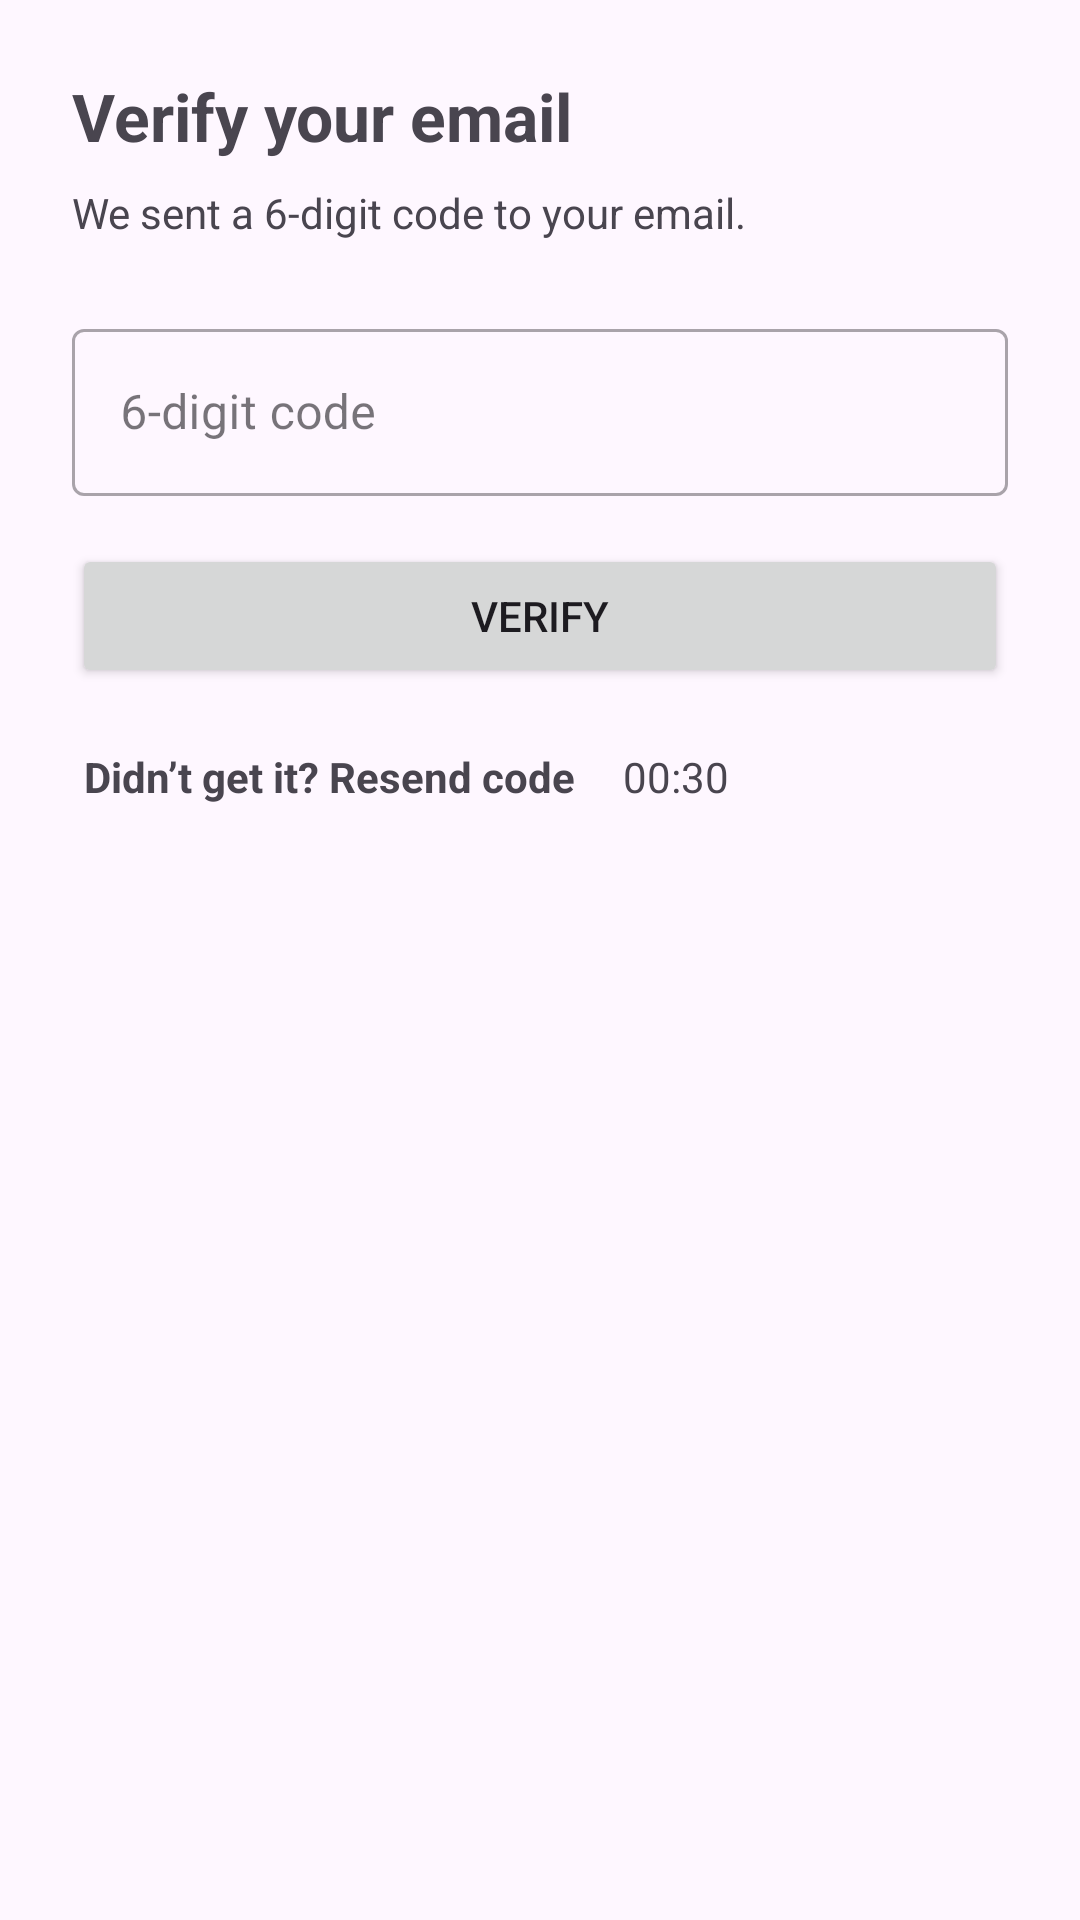

Layout XML and referenced resources for this Android screen:
<!-- AndroidManifest.xml: application theme Theme.FrontendProject -->
<!-- res/layout/activity_otp_verification.xml -->
<?xml version="1.0" encoding="utf-8"?>
<androidx.constraintlayout.widget.ConstraintLayout
    xmlns:android="http://schemas.android.com/apk/res/android"
    xmlns:app="http://schemas.android.com/apk/res-auto"
    android:padding="24dp"
    android:layout_width="match_parent"
    android:layout_height="match_parent">

    <TextView
        android:id="@+id/tvOtpTitle"
        android:text="Verify your email"
        android:textSize="22sp"
        android:textStyle="bold"
        android:layout_width="0dp"
        android:layout_height="wrap_content"
        app:layout_constraintTop_toTopOf="parent"
        app:layout_constraintStart_toStartOf="parent"
        app:layout_constraintEnd_toEndOf="parent"/>

    <TextView
        android:id="@+id/tvOtpSubtitle"
        android:text="We sent a 6-digit code to your email."
        android:layout_width="0dp"
        android:layout_height="wrap_content"
        android:layout_marginTop="8dp"
        app:layout_constraintTop_toBottomOf="@id/tvOtpTitle"
        app:layout_constraintStart_toStartOf="parent"
        app:layout_constraintEnd_toEndOf="parent"/>

    <com.google.android.material.textfield.TextInputLayout
        android:id="@+id/tilOtp"
        style="@style/Widget.MaterialComponents.TextInputLayout.OutlinedBox"
        android:layout_width="0dp"
        android:layout_height="wrap_content"
        android:layout_marginTop="24dp"
        app:layout_constraintTop_toBottomOf="@id/tvOtpSubtitle"
        app:layout_constraintStart_toStartOf="parent"
        app:layout_constraintEnd_toEndOf="parent">

        <com.google.android.material.textfield.TextInputEditText
            android:id="@+id/etOtp"
            android:layout_width="match_parent"
            android:layout_height="wrap_content"
            android:hint="6-digit code"
            android:importantForAutofill="yes"/>
    </com.google.android.material.textfield.TextInputLayout>

    <Button
        android:id="@+id/btnVerify"
        android:text="Verify"
        android:layout_width="0dp"
        android:layout_height="wrap_content"
        android:layout_marginTop="16dp"
        app:layout_constraintTop_toBottomOf="@id/tilOtp"
        app:layout_constraintStart_toStartOf="parent"
        app:layout_constraintEnd_toEndOf="parent"/>

    <ProgressBar
        android:id="@+id/progress"
        style="?android:attr/progressBarStyle"
        android:visibility="gone"
        android:layout_width="24dp"
        android:layout_height="24dp"
        app:layout_constraintTop_toTopOf="@id/btnVerify"
        app:layout_constraintBottom_toBottomOf="@id/btnVerify"
        app:layout_constraintEnd_toEndOf="@id/btnVerify"
        android:layout_marginEnd="12dp"/>

    <TextView
        android:id="@+id/tvResend"
        android:text="Didn’t get it? Resend code"
        android:textStyle="bold"
        android:layout_width="wrap_content"
        android:layout_height="wrap_content"
        android:layout_marginTop="16dp"
        android:padding="4dp"
        android:clickable="true"
        android:focusable="true"
        app:layout_constraintTop_toBottomOf="@id/btnVerify"
        app:layout_constraintStart_toStartOf="@id/btnVerify"/>

    <TextView
        android:id="@+id/tvTimer"
        android:text="00:30"
        android:layout_width="wrap_content"
        android:layout_height="wrap_content"
        android:layout_marginStart="12dp"
        app:layout_constraintTop_toTopOf="@id/tvResend"
        app:layout_constraintBottom_toBottomOf="@id/tvResend"
        app:layout_constraintStart_toEndOf="@id/tvResend"/>

</androidx.constraintlayout.widget.ConstraintLayout>
<!-- resources referenced by this layout -->
<resources>
  <style name="Theme.FrontendProject" parent="Base.Theme.FrontendProject" />
  <style name="Base.Theme.FrontendProject" parent="Theme.Material3.DayNight.NoActionBar">
          
      </style>
</resources>
